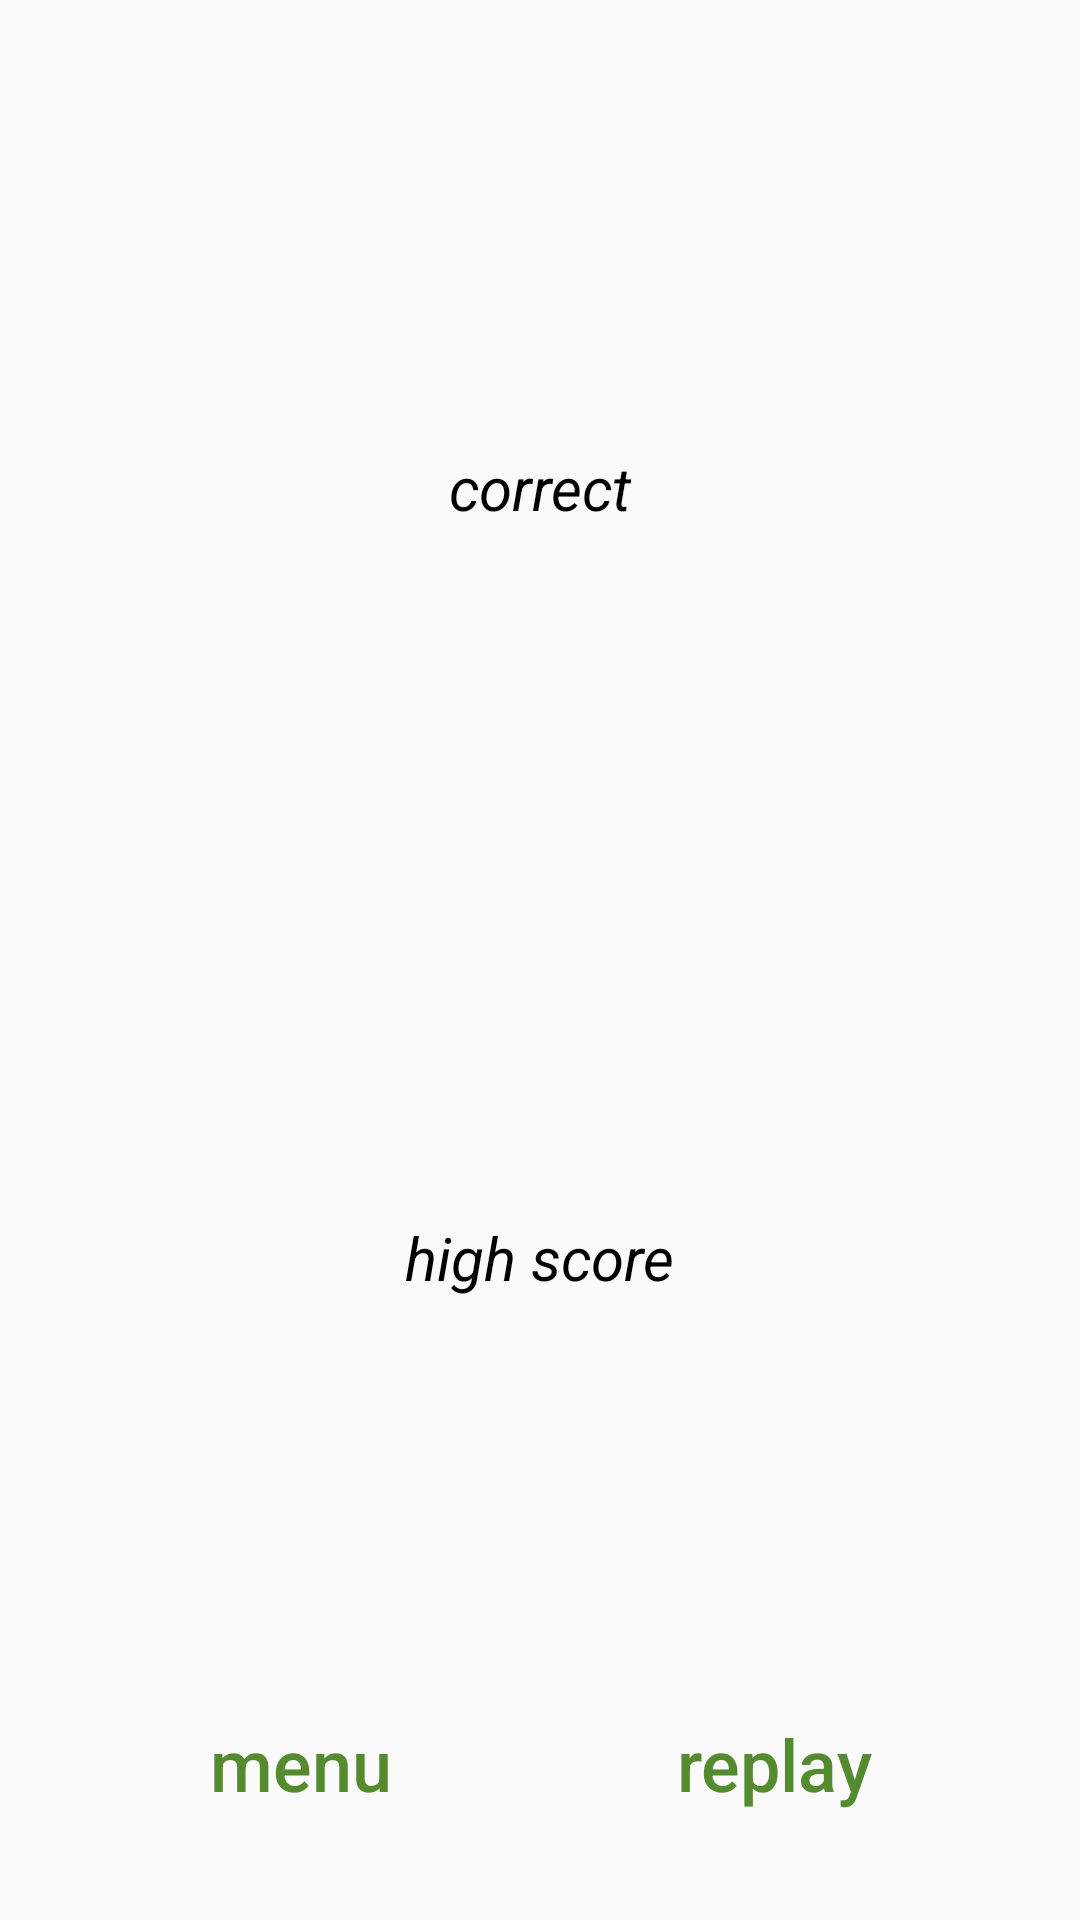

Android layout source for this screen:
<!-- AndroidManifest.xml: activity theme AppTheme.NoActionBar -->
<!-- res/layout/activity_game_results.xml -->
<?xml version="1.0" encoding="utf-8"?>
<android.support.constraint.ConstraintLayout xmlns:android="http://schemas.android.com/apk/res/android"
    xmlns:app="http://schemas.android.com/apk/res-auto"
    xmlns:tools="http://schemas.android.com/tools"
    android:id="@+id/activity_game_results"
    android:layout_width="match_parent"
    android:layout_height="match_parent"
    tools:context="com.base512.ordo.GameResultsActivity">

    <TextView
            android:layout_width="wrap_content"
            android:layout_height="wrap_content"
            android:inputType="number"
            android:textAlignment="center"
            android:layout_centerHorizontal="true"
            android:id="@+id/resultsCorrectGuessesLabel"
            style="@style/TextAppearance.GameCodeLabel"
            tools:text="17"
            app:layout_constraintRight_toRightOf="parent"
            app:layout_constraintLeft_toLeftOf="parent"
            app:layout_constraintTop_toTopOf="parent"
            />

    <TextView
            android:text="correct"
            android:textSize="20dp"
            android:layout_width="wrap_content"
            android:layout_height="wrap_content"
            android:layout_alignBottom="@+id/resultsCorrectGuessesLabel"
            android:layout_centerHorizontal="true"
            android:id="@+id/resultsCorrectDescriptionLabel"
            android:textAppearance="@style/CaptionLabelStyle"
            app:layout_constraintLeft_toLeftOf="parent"
            app:layout_constraintRight_toRightOf="parent"
            app:layout_constraintTop_toBottomOf="@+id/resultsCorrectGuessesLabel"
            />

    <TextView
            android:layout_width="wrap_content"
            android:layout_height="wrap_content"
            android:inputType="number"
            android:textAlignment="center"
            android:layout_centerHorizontal="true"
            android:id="@+id/resultsHighScoreLabel"
            style="@style/TextAppearance.GameCodeLabel"
            tools:text="17"
            app:layout_constraintRight_toRightOf="parent"
            app:layout_constraintLeft_toLeftOf="parent"
            app:layout_constraintTop_toBottomOf="@+id/resultsCorrectDescriptionLabel"
            android:layout_marginTop="8dp"
            app:layout_constraintBottom_toBottomOf="parent"
            android:layout_marginBottom="16dp"
            app:layout_constraintVertical_bias="0.25"/>

    <TextView
            android:text="high score"
            android:textSize="20dp"
            android:layout_width="wrap_content"
            android:layout_height="wrap_content"
            android:layout_alignBottom="@+id/resultsCorrectGuessesLabel"
            android:layout_centerHorizontal="true"
            android:id="@+id/resultsHighScoreDescriptionLabel"
            android:textAppearance="@style/CaptionLabelStyle"
            app:layout_constraintLeft_toLeftOf="parent"
            app:layout_constraintRight_toRightOf="parent"
            app:layout_constraintTop_toBottomOf="@+id/resultsHighScoreLabel"
            />

    <Button
        android:text="menu"
        android:layout_width="wrap_content"
        android:layout_height="wrap_content"
        android:layout_alignParentBottom="true"
        android:layout_toStartOf="@+id/resultsCorrectDescriptionLabel"
        style="@style/MenuButton"
        android:id="@+id/resultsMainMenuButton"
        android:layout_marginEnd="16dp"
        app:layout_constraintRight_toRightOf="parent"
        android:layout_marginStart="16dp"
        app:layout_constraintLeft_toLeftOf="parent"
        app:layout_constraintHorizontal_bias="0.15"
        app:layout_constraintBottom_toBottomOf="parent"
        android:layout_marginBottom="16dp" />

    <Button
        android:text="replay"
        android:layout_width="wrap_content"
        android:layout_height="wrap_content"
        android:layout_alignTop="@+id/resultsMainMenuButton"
        android:layout_toEndOf="@+id/resultsCorrectDescriptionLabel"
        style="@style/MenuButton"
        android:id="@+id/resultsRestartButton"
        android:layout_marginStart="16dp"
        app:layout_constraintLeft_toLeftOf="parent"
        android:layout_marginEnd="16dp"
        app:layout_constraintRight_toRightOf="parent"
        app:layout_constraintHorizontal_bias="0.85"
        app:layout_constraintBottom_toBottomOf="parent"
        android:layout_marginBottom="16dp" />

</android.support.constraint.ConstraintLayout>
<!-- resources referenced by this layout -->
<resources>
  <style name="CaptionLabelStyle" parent="LabelStyle">
          <item name="android:textAppearance">@style/Base.TextAppearance.AppCompat.Subhead</item>
          <item name="android:fontFamily">sans-serif</item>
          <item name="android:textStyle">italic</item>
          <item name="android:padding">8dp</item>
      </style>
  <style name="MenuButton" parent="Base.TextAppearance.AppCompat.Button">
          <item name="android:colorControlNormal">@color/colorAccent</item>
          <item name="android:theme">@style/SelectableItemTheme</item>
          <item name="android:textColor">@color/menu_label_text</item>
          <item name="android:textAppearance">@style/Base.TextAppearance.AppCompat.Title</item>
          <item name="android:textAllCaps">false</item>
          <item name="android:textSize">24dp</item>
          <item name="android:background">?attr/selectableItemBackgroundBorderless</item>
          <item name="android:padding">20dp</item>
          <item name="android:elevation">3dp</item>
      </style>
  <style name="TextAppearance.GameCodeLabel" parent="TextAppearance.AppCompat.Display4">
          <item name="fontPath">fonts/Montserrat-Thin.ttf</item>
          <item name="android:textColor">@android:color/primary_text_light</item>
      </style>
  <style name="AppTheme.NoActionBar">
          <item name="windowActionBar">false</item>
          <item name="windowNoTitle">true</item>
  
          <item name="android:navigationBarColor">@color/colorAccent</item>
      </style>
  <style name="LabelStyle">
  
      </style>
  <color name="colorAccent">#558b2f</color>
  <style name="SelectableItemTheme">
          <item name="colorControlHighlight">@color/colorAccent</item>
      </style>
</resources>
